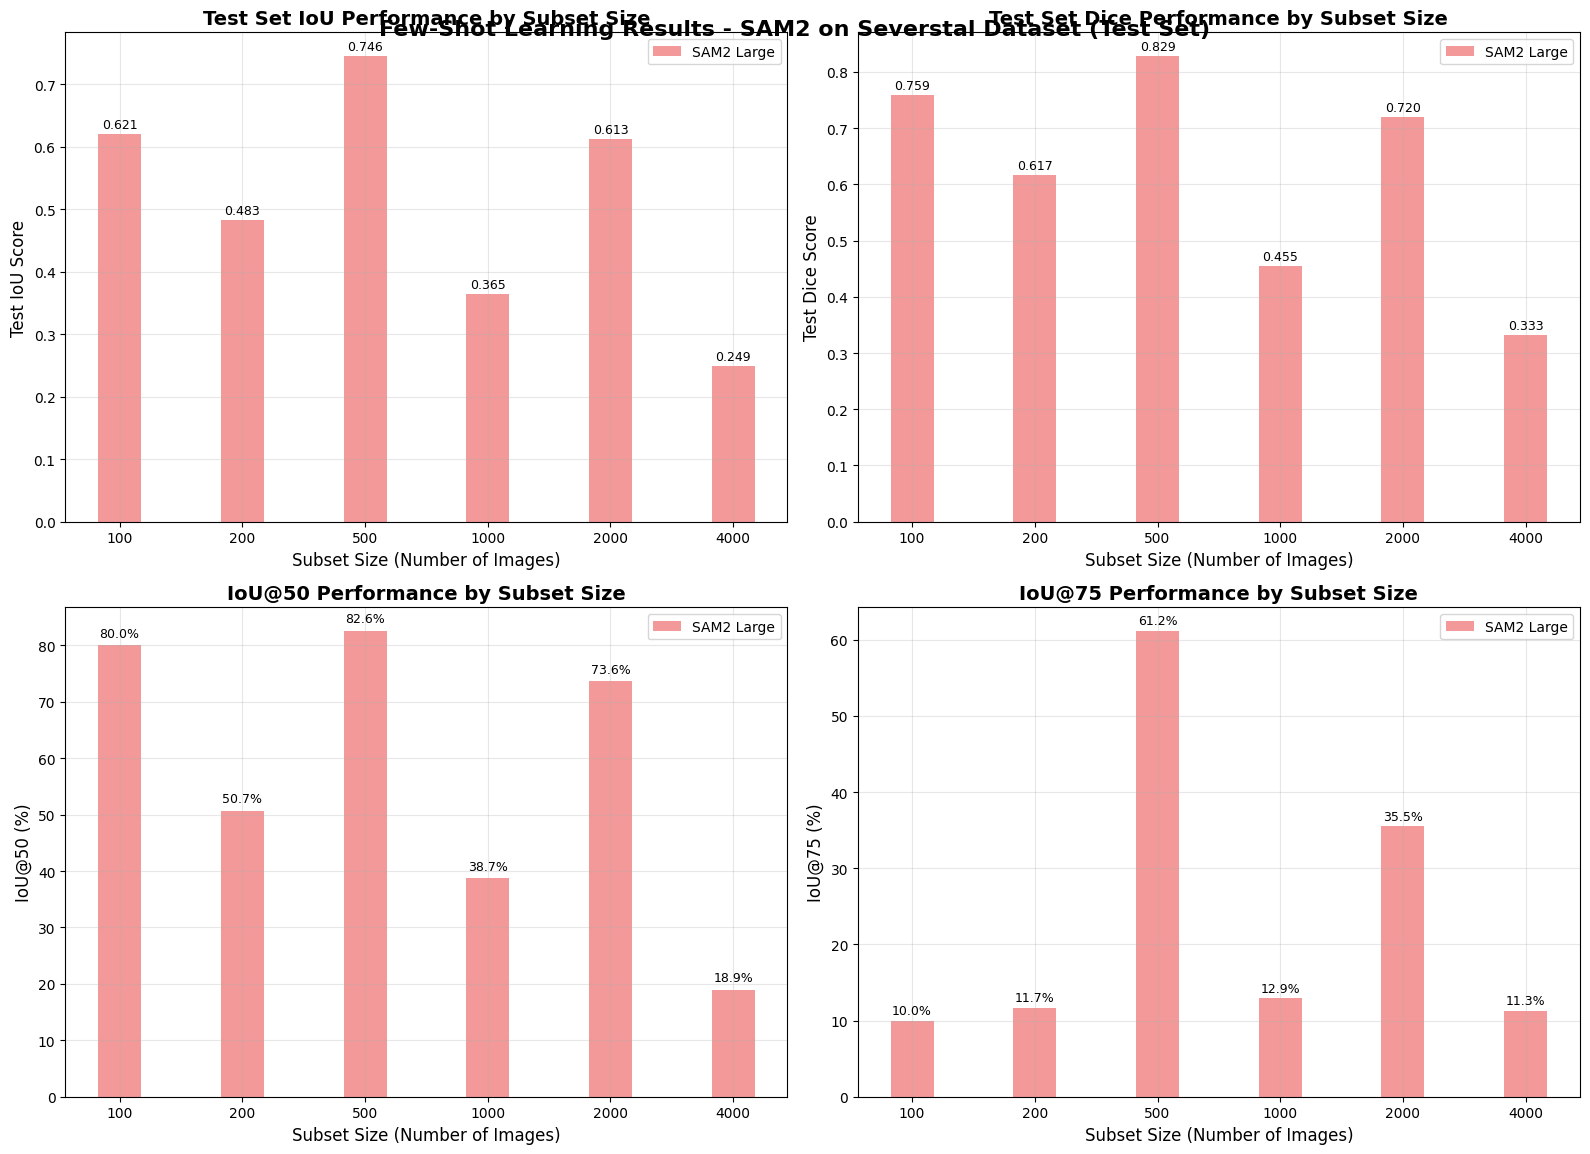
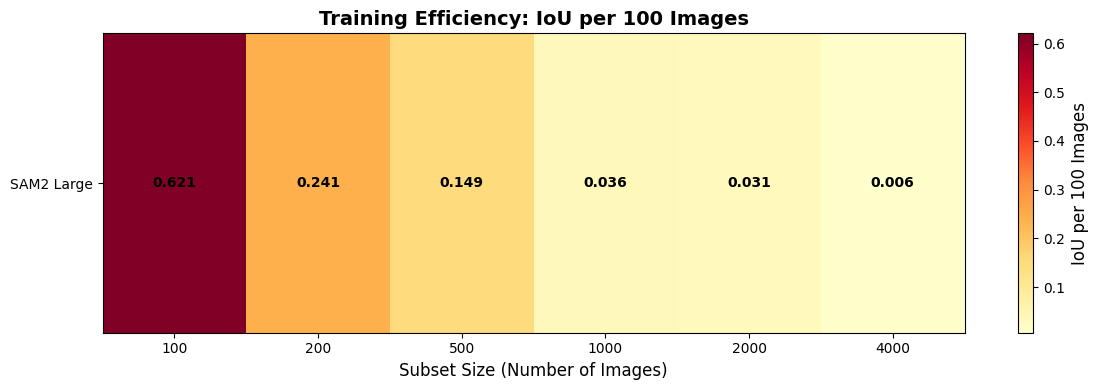
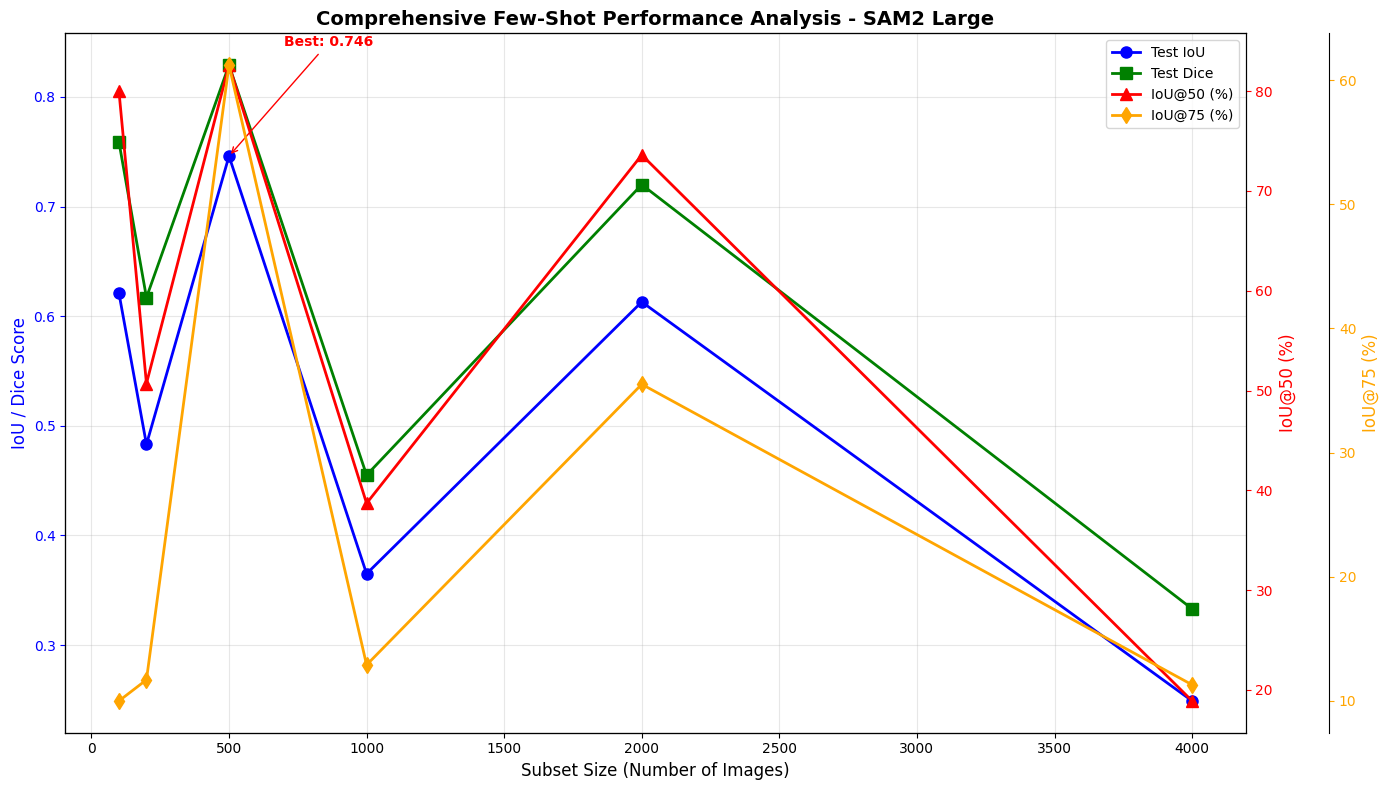

Source code (Python) for these figures, in order:
#!/usr/bin/env python3
"""
Generate Few-Shot Learning Results Table
Visualizes the performance of SAM2 models across different subset sizes
Based on actual test set evaluation results from August 23rd, 2025
"""

import matplotlib.pyplot as plt
import numpy as np
import pandas as pd
from matplotlib.patches import Rectangle
import seaborn as sns

def create_few_shot_table():
    """Create a comprehensive table visualization of few-shot results"""
    
    # Set style
    plt.style.use('default')
    sns.set_palette("husl")
    
    # Data for SAM2 Small (only 4000 images has test results)
    small_data = {
        'Subset': [4000],
        'Test_IoU': [0.462],
        'Test_Dice': [0.603],
        'IoU@50': [39.8],
        'IoU@75': [10.5]
    }
    
    # Data for SAM2 Large (test set results from Aug 23rd)
    large_data = {
        'Subset': [100, 200, 500, 1000, 2000, 4000],
        'Test_IoU': [0.621, 0.483, 0.746, 0.365, 0.613, 0.249],
        'Test_Dice': [0.759, 0.617, 0.829, 0.455, 0.720, 0.333],
        'IoU@50': [80.0, 50.7, 82.6, 38.7, 73.6, 18.9],
        'IoU@75': [10.0, 11.7, 61.2, 12.9, 35.5, 11.3]
    }
    
    # Create figure
    fig, ((ax1, ax2), (ax3, ax4)) = plt.subplots(2, 2, figsize=(16, 12))
    fig.suptitle('Few-Shot Learning Results - SAM2 on Severstal Dataset (Test Set)', 
                 fontsize=16, fontweight='bold', y=0.95)
    
    # Plot 1: IoU Performance Comparison
    x = np.arange(len(large_data['Subset']))
    width = 0.35
    
    # Only plot SAM2 Large for IoU comparison (SAM2 Small has limited data)
    bars1 = ax1.bar(x, large_data['Test_IoU'], width, 
                     label='SAM2 Large', alpha=0.8, color='lightcoral')
    
    ax1.set_xlabel('Subset Size (Number of Images)', fontsize=12)
    ax1.set_ylabel('Test IoU Score', fontsize=12)
    ax1.set_title('Test Set IoU Performance by Subset Size', fontsize=14, fontweight='bold')
    ax1.set_xticks(x)
    ax1.set_xticklabels(large_data['Subset'])
    ax1.legend()
    ax1.grid(True, alpha=0.3)
    
    # Add value labels on bars
    for bar in bars1:
        height = bar.get_height()
        ax1.text(bar.get_x() + bar.get_width()/2., height + 0.005,
                f'{height:.3f}', ha='center', va='bottom', fontsize=9)
    
    # Plot 2: Dice Performance Comparison
    bars2 = ax2.bar(x, large_data['Test_Dice'], width, 
                     label='SAM2 Large', alpha=0.8, color='lightcoral')
    
    ax2.set_xlabel('Subset Size (Number of Images)', fontsize=12)
    ax2.set_ylabel('Test Dice Score', fontsize=12)
    ax2.set_title('Test Set Dice Performance by Subset Size', fontsize=14, fontweight='bold')
    ax2.set_xticks(x)
    ax2.set_xticklabels(large_data['Subset'])
    ax2.legend()
    ax2.grid(True, alpha=0.3)
    
    # Add value labels on bars
    for bar in bars2:
        height = bar.get_height()
        ax2.text(bar.get_x() + bar.get_width()/2., height + 0.005,
                f'{height:.3f}', ha='center', va='bottom', fontsize=9)
    
    # Plot 3: IoU@50 Performance
    bars3 = ax3.bar(x, large_data['IoU@50'], width, 
                     label='SAM2 Large', alpha=0.8, color='lightcoral')
    
    ax3.set_xlabel('Subset Size (Number of Images)', fontsize=12)
    ax3.set_ylabel('IoU@50 (%)', fontsize=12)
    ax3.set_title('IoU@50 Performance by Subset Size', fontsize=14, fontweight='bold')
    ax3.set_xticks(x)
    ax3.set_xticklabels(large_data['Subset'])
    ax3.legend()
    ax3.grid(True, alpha=0.3)
    
    # Add value labels on bars
    for bar in bars3:
        height = bar.get_height()
        ax3.text(bar.get_x() + bar.get_width()/2., height + 1,
                f'{height:.1f}%', ha='center', va='bottom', fontsize=9)
    
    # Plot 4: IoU@75 Performance
    bars4 = ax4.bar(x, large_data['IoU@75'], width, 
                     label='SAM2 Large', alpha=0.8, color='lightcoral')
    
    ax4.set_xlabel('Subset Size (Number of Images)', fontsize=12)
    ax4.set_ylabel('IoU@75 (%)', fontsize=12)
    ax4.set_title('IoU@75 Performance by Subset Size', fontsize=14, fontweight='bold')
    ax4.set_xticks(x)
    ax4.set_xticklabels(large_data['Subset'])
    ax4.legend()
    ax4.grid(True, alpha=0.3)
    
    # Add value labels on bars
    for bar in bars4:
        height = bar.get_height()
        ax4.text(bar.get_x() + bar.get_width()/2., height + 0.5,
                f'{height:.1f}%', ha='center', va='bottom', fontsize=9)
    
    plt.tight_layout()
    
    # Save the plot
    plt.savefig('few_shot_performance_analysis.png', dpi=300, bbox_inches='tight')
    print("Few-shot performance analysis plot saved as 'few_shot_performance_analysis.png'")
    
    return fig

def create_efficiency_heatmap():
    """Create a heatmap showing efficiency metrics"""
    
    # Efficiency data (IoU per 1000 images)
    subset_sizes = [100, 200, 500, 1000, 2000, 4000]
    
    # Calculate efficiency: IoU / (subset_size/100)
    large_efficiency = [0.621/1.0, 0.483/2.0, 0.746/5.0, 
                       0.365/10.0, 0.613/20.0, 0.249/40.0]
    
    # Create heatmap data
    efficiency_data = np.array([large_efficiency])
    
    # Create figure
    fig, ax = plt.subplots(figsize=(12, 4))
    
    # Create heatmap
    im = ax.imshow(efficiency_data, cmap='YlOrRd', aspect='auto')
    
    # Set labels
    ax.set_xticks(range(len(subset_sizes)))
    ax.set_xticklabels(subset_sizes)
    ax.set_yticks([0])
    ax.set_yticklabels(['SAM2 Large'])
    
    ax.set_xlabel('Subset Size (Number of Images)', fontsize=12)
    ax.set_title('Training Efficiency: IoU per 100 Images', fontsize=14, fontweight='bold')
    
    # Add colorbar
    cbar = plt.colorbar(im, ax=ax)
    cbar.set_label('IoU per 100 Images', fontsize=12)
    
    # Add text annotations
    for j in range(len(subset_sizes)):
        text = ax.text(j, 0, f'{efficiency_data[0, j]:.3f}',
                      ha="center", va="center", color="black", fontweight='bold')
    
    plt.tight_layout()
    
    # Save the plot
    plt.savefig('few_shot_efficiency_heatmap.png', dpi=300, bbox_inches='tight')
    print("Efficiency heatmap saved as 'few_shot_efficiency_heatmap.png'")
    
    return fig

def create_comprehensive_comparison():
    """Create a comprehensive comparison of all metrics"""
    
    # Data for comprehensive comparison
    subset_sizes = [100, 200, 500, 1000, 2000, 4000]
    
    # Metrics for SAM2 Large
    iou_scores = [0.621, 0.483, 0.746, 0.365, 0.613, 0.249]
    dice_scores = [0.759, 0.617, 0.829, 0.455, 0.720, 0.333]
    iou_50 = [80.0, 50.7, 82.6, 38.7, 73.6, 18.9]
    iou_75 = [10.0, 11.7, 61.2, 12.9, 35.5, 11.3]
    
    # Create figure
    fig, ax = plt.subplots(figsize=(14, 8))
    
    # Create multiple y-axes
    ax2 = ax.twinx()
    ax3 = ax.twinx()
    ax3.spines['right'].set_position(('outward', 60))
    
    # Plot IoU and Dice (left y-axis)
    line1 = ax.plot(subset_sizes, iou_scores, 'o-', color='blue', linewidth=2, 
                    markersize=8, label='Test IoU')
    line2 = ax.plot(subset_sizes, dice_scores, 's-', color='green', linewidth=2, 
                    markersize=8, label='Test Dice')
    
    # Plot IoU@50 (right y-axis)
    line3 = ax2.plot(subset_sizes, iou_50, '^-', color='red', linewidth=2, 
                     markersize=8, label='IoU@50 (%)')
    
    # Plot IoU@75 (third y-axis)
    line4 = ax3.plot(subset_sizes, iou_75, 'd-', color='orange', linewidth=2, 
                     markersize=8, label='IoU@75 (%)')
    
    # Set labels and titles
    ax.set_xlabel('Subset Size (Number of Images)', fontsize=12)
    ax.set_ylabel('IoU / Dice Score', fontsize=12, color='blue')
    ax2.set_ylabel('IoU@50 (%)', fontsize=12, color='red')
    ax3.set_ylabel('IoU@75 (%)', fontsize=12, color='orange')
    ax.set_title('Comprehensive Few-Shot Performance Analysis - SAM2 Large', 
                 fontsize=14, fontweight='bold')
    
    # Set colors for y-axis labels
    ax.yaxis.label.set_color('blue')
    ax2.yaxis.label.set_color('red')
    ax3.yaxis.label.set_color('orange')
    
    # Set colors for y-axis ticks
    ax.tick_params(axis='y', colors='blue')
    ax2.tick_params(axis='y', colors='red')
    ax3.tick_params(axis='y', colors='orange')
    
    # Add grid
    ax.grid(True, alpha=0.3)
    
    # Add legend
    lines = line1 + line2 + line3 + line4
    labels = [l.get_label() for l in lines]
    ax.legend(lines, labels, loc='upper right')
    
    # Highlight best performance
    best_idx = np.argmax(iou_scores)
    ax.annotate(f'Best: {iou_scores[best_idx]:.3f}', 
                xy=(subset_sizes[best_idx], iou_scores[best_idx]),
                xytext=(subset_sizes[best_idx] + 200, iou_scores[best_idx] + 0.1),
                arrowprops=dict(arrowstyle='->', color='red'),
                fontsize=10, fontweight='bold', color='red')
    
    plt.tight_layout()
    
    # Save the plot
    plt.savefig('few_shot_comprehensive_analysis.png', dpi=300, bbox_inches='tight')
    print("Comprehensive analysis plot saved as 'few_shot_comprehensive_analysis.png'")
    
    return fig

if __name__ == "__main__":
    print("Generating few-shot learning results visualizations...")
    
    # Generate performance comparison
    fig1 = create_few_shot_table()
    
    # Generate efficiency heatmap
    fig2 = create_efficiency_heatmap()
    
    # Generate comprehensive comparison
    fig3 = create_comprehensive_comparison()
    
    print("All visualizations completed!")
    plt.show()
